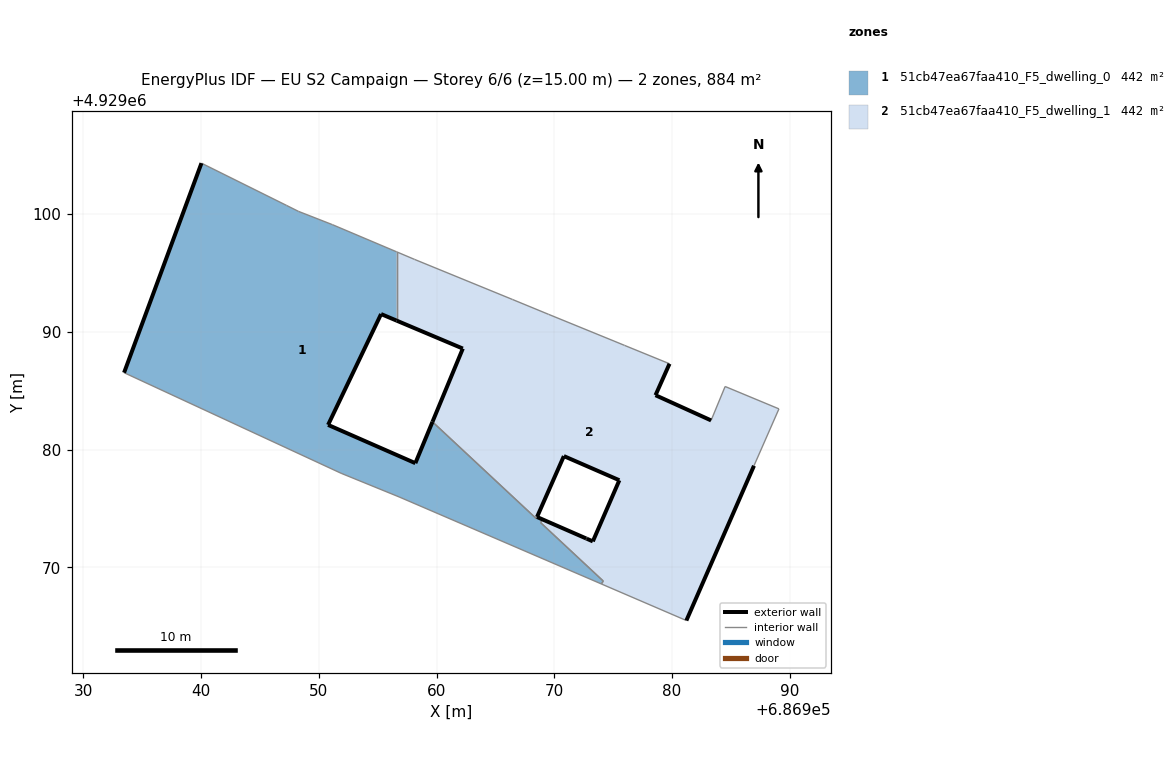
=== STOREY PLAN SPEC (per zone: floor XY polygon, exterior-wall plan segments, windows/doors) ===
zone 1: 51cb47ea67faa410_F5_dwelling_0  (442.0 m²)
  floor: (686973.99, 4929068.59) (686974.15, 4929068.84) (686968.83, 4929073.80) (686969.01, 4929074.06) (686972.74, 4929072.43) (686972.70, 4929072.46) (686968.53, 4929074.28) (686968.47, 4929074.14) (686959.65, 4929082.36) (686958.20, 4929078.85) (686950.79, 4929082.10) (686955.29, 4929091.51) (686956.61, 4929090.95) (686956.61, 4929096.79) (686951.16, 4929099.10) (686948.27, 4929100.23) (686947.27, 4929100.73) (686940.04, 4929104.32) (686933.47, 4929086.53) (686951.90, 4929077.99) (686956.83, 4929075.98)
  exterior wall: (686933.47, 4929086.53) – (686940.04, 4929104.32)  [19.0 m]
  exterior wall: (686956.61, 4929090.95) – (686955.29, 4929091.51)  [1.4 m]
  exterior wall: (686955.29, 4929091.51) – (686950.79, 4929082.10)  [10.4 m]
  exterior wall: (686950.79, 4929082.10) – (686958.20, 4929078.85)  [8.1 m]
  exterior wall: (686958.20, 4929078.85) – (686959.65, 4929082.36)  [3.8 m]
  exterior wall: (686968.53, 4929074.28) – (686972.70, 4929072.46)  [4.6 m]
  exterior wall: (686972.70, 4929072.46) – (686972.75, 4929072.43)  [0.1 m]
  interior walls: 14
zone 2: 51cb47ea67faa410_F5_dwelling_1  (442.0 m²)
  floor: (686981.21, 4929065.49) (686986.95, 4929078.63) (686989.07, 4929083.46) (686984.50, 4929085.36) (686983.31, 4929082.48) (686978.59, 4929084.62) (686979.78, 4929087.29) (686975.96, 4929088.85) (686975.06, 4929089.22) (686969.50, 4929091.49) (686966.44, 4929092.75) (686958.13, 4929096.15) (686956.61, 4929096.79) (686956.61, 4929090.95) (686962.23, 4929088.58) (686959.65, 4929082.36) (686968.46, 4929074.14) (686970.81, 4929079.45) (686975.52, 4929077.40) (686973.27, 4929072.21) (686969.01, 4929074.06) (686968.83, 4929073.80) (686974.15, 4929068.84) (686973.99, 4929068.59)
  exterior wall: (686959.65, 4929082.36) – (686962.23, 4929088.58)  [6.7 m]
  exterior wall: (686962.23, 4929088.58) – (686956.61, 4929090.95)  [6.1 m]
  exterior wall: (686979.78, 4929087.29) – (686978.59, 4929084.62)  [2.9 m]
  exterior wall: (686978.59, 4929084.62) – (686983.31, 4929082.48)  [5.2 m]
  exterior wall: (686986.95, 4929078.63) – (686981.21, 4929065.49)  [14.3 m]
  exterior wall: (686972.75, 4929072.43) – (686973.27, 4929072.21)  [0.6 m]
  exterior wall: (686973.27, 4929072.21) – (686975.52, 4929077.40)  [5.7 m]
  exterior wall: (686975.52, 4929077.40) – (686970.81, 4929079.45)  [5.1 m]
  exterior wall: (686970.81, 4929079.45) – (686968.53, 4929074.28)  [5.6 m]
  interior walls: 17

=== DERIVED (storey summary) ===
Building: EU S2 Campaign
Storey: 6 of 6  (floor level z = 15.00 m)
Storey gross floor area: 884.0 m²
Zones on this storey: 2
  - 51cb47ea67faa410_F5_dwelling_0: floor 442.0 m²; exterior wall 47.3 m (142.0 m²); WWR 0.0%
  - 51cb47ea67faa410_F5_dwelling_1: floor 442.0 m²; exterior wall 52.3 m (156.8 m²); WWR 0.0%
Zone adjacency (shared interzone walls):
  - 51cb47ea67faa410_F5_dwelling_0 ↔ 51cb47ea67faa410_F5_dwelling_1